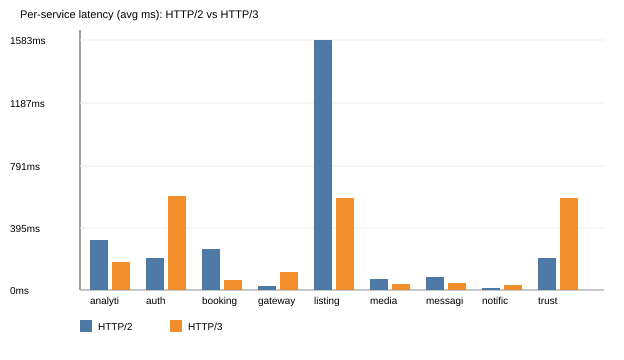

The table this chart was drawn from, first rows:
service, protocol, http_code, time_total_ms
auth, HTTP2, 200, 208
auth, HTTP3, 200, 601
listings, HTTP2, 200, 1583
listings, HTTP3, 200, 583
booking, HTTP2, 200, 262
booking, HTTP3, 200, 66
messaging, HTTP2, 200, 85
messaging, HTTP3, 200, 46
notification, HTTP2, 401, 16
notification, HTTP3, 401, 37
trust, HTTP2, 200, 206
trust, HTTP3, 200, 583
analytics, HTTP2, 200, 320
analytics, HTTP3, 200, 183
media, HTTP2, 504, 75
media, HTTP3, 504, 41
gateway, HTTP2, 200, 29
gateway, HTTP3, 200, 120
